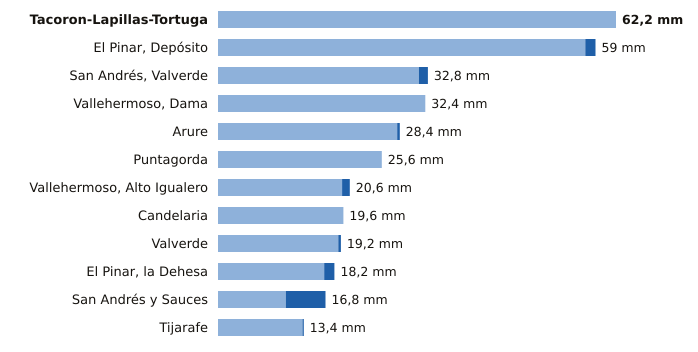

The data file committed next to this chart (first rows):
estacion, provincia, indicativo, mm_6_dias_anteriores, mm_hoy, mm_7_dias, horas_de_hoy
Tacoron-Lapillas-Tortuga, Santa Cruz de Tenerife, C919K, 62.2, 0.0, 62.2, 1
El Pinar, Depósito, Santa Cruz de Tenerife, C916Q, 57.4, 1.6, 59.0, 5
San Andrés, Valverde, Santa Cruz de Tenerife, C925F, 31.4, 1.4, 32.8, 6
Vallehermoso, Dama, Santa Cruz de Tenerife, C319W, 32.4, 0.0, 32.4, 5
Arure, Santa Cruz de Tenerife, C316I, 28.0, 0.4, 28.4, 4
Puntagorda, Santa Cruz de Tenerife, C117A, 25.6, 0.0, 25.6, 6
Vallehermoso, Alto Igualero, Santa Cruz de Tenerife, C314Z, 19.4, 1.2, 20.6, 6
Candelaria, Santa Cruz de Tenerife, C438N, 19.6, 0.0, 19.6, 5
Valverde, Santa Cruz de Tenerife, C928I, 18.8, 0.4, 19.2, 5
El Pinar, la Dehesa, Santa Cruz de Tenerife, C917E, 16.6, 1.6, 18.2, 6
San Andrés y Sauces, Santa Cruz de Tenerife, C148F, 10.6, 6.2, 16.8, 5
Tijarafe, Santa Cruz de Tenerife, C117Z, 13.2, 0.2, 13.4, 5
